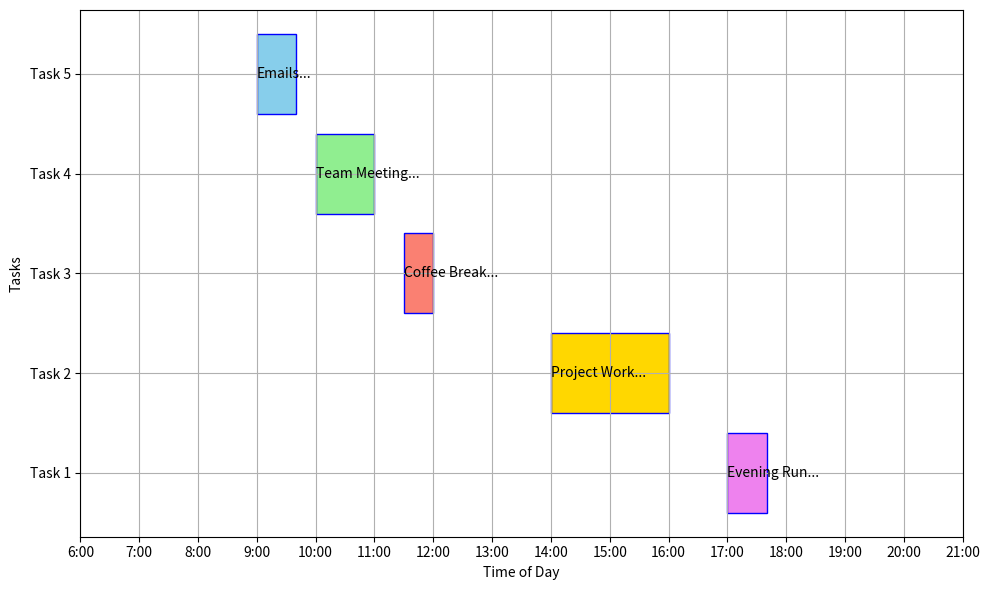

Reproduce this figure in Python.
import matplotlib.pyplot as plt
from datetime import datetime, timedelta

class Subtask:
    def __init__(self, description, duration):
        self.description = description
        self.duration = duration  # Duration in minutes

class Task:
    def __init__(self, start_time, subtasks=None):
        self.start_time = datetime.strptime(start_time, '%H:%M')
        self.subtasks = subtasks if subtasks else []
    
    def add_subtask(self, subtask):
        self.subtasks.append(subtask)
    
    def get_end_time(self):
        total_duration = sum(subtask.duration for subtask in self.subtasks)
        return self.start_time + timedelta(minutes=total_duration)
    
    def get_total_duration(self):
        return sum(subtask.duration for subtask in self.subtasks)

tasks = [
    Task('09:00', [Subtask('Emails', 30), Subtask('Quick Review', 10)]),
    Task('10:00', [Subtask('Team Meeting', 60)]),
    Task('11:30', [Subtask('Coffee Break', 15), Subtask('Casual Chat', 15)]),
    Task('14:00', [Subtask('Project Work', 120)]),
    Task('17:00', [Subtask('Evening Run', 30), Subtask('Stretching', 10)])
]

def plot_tasks():
    plt.figure(figsize=(10, 6))
    plt.ylabel('Tasks')
    plt.xlabel('Time of Day')
    colors = ['skyblue', 'lightgreen', 'salmon', 'gold', 'violet']
    
    for i, task in enumerate(tasks):
        start_num = (task.start_time - datetime.combine(task.start_time.date(), datetime.min.time())).total_seconds() / 3600
        end_num = (task.get_end_time() - datetime.combine(task.get_end_time().date(), datetime.min.time())).total_seconds() / 3600
        plt.barh(i, end_num - start_num, left=start_num, height=0.8, color=colors[i % len(colors)], edgecolor='blue')
        plt.text(start_num, i, f"{task.subtasks[0].description}...", horizontalalignment='left', verticalalignment='center')

    plt.xlim(6, 21)
    plt.xticks([i for i in range(6, 22)], [f"{i}:00" for i in range(6, 22)])
    plt.yticks(range(len(tasks)), [f"Task {i+1}" for i in reversed(range(len(tasks)))])
    plt.gca().invert_yaxis()  # Inverts the y-axis
    plt.grid(True)
    plt.tight_layout()
    plt.show()

plot_tasks()
